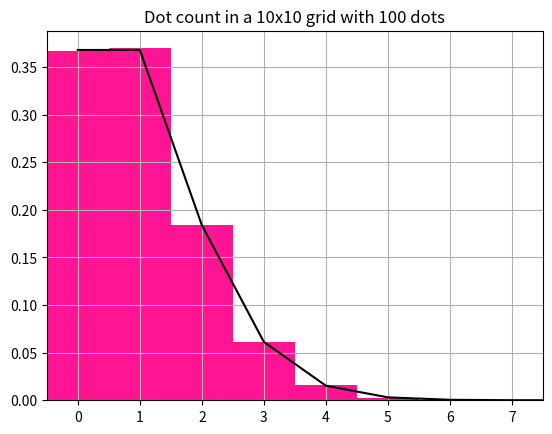

Write Python code to recreate this figure.
import numpy as np
import matplotlib.pyplot as plt
from math import factorial
%matplotlib

sims = 500

Ndots = 100
grid = 10
rng = np.random.default_rng()
Tally= []

for sim in range(sims):   
    Count = np.zeros((grid,grid))
    dotx = rng.uniform(0, grid, Ndots)
    doty = rng.uniform(0, grid, Ndots)
    
    for x,y in zip(dotx,doty):
        n, m = int(x), int(y)
        Count[m,n] += 1
    C = Count.flatten()
    Tally = np.concatenate((Tally,C))
    
Max = max(Tally)
xbins = np.arange(Max+2)
bins = xbins-0.5        
prob = plt.hist(Tally, bins=bins, 
               density=True, color='deeppink')

mean = Ndots/(grid**2)
Poisson =[mean**x*np.exp(-mean)/\
          factorial(int(x)) for x in xbins]

plt.title(f'Dot count in a {grid}x{grid} grid' 
          f' with {Ndots} dots')
plt.plot(xbins, Poisson, 'k')
plt.xticks(xbins)
plt.xlim([-0.5, Max+0.5])
plt.grid('on')
plt.show